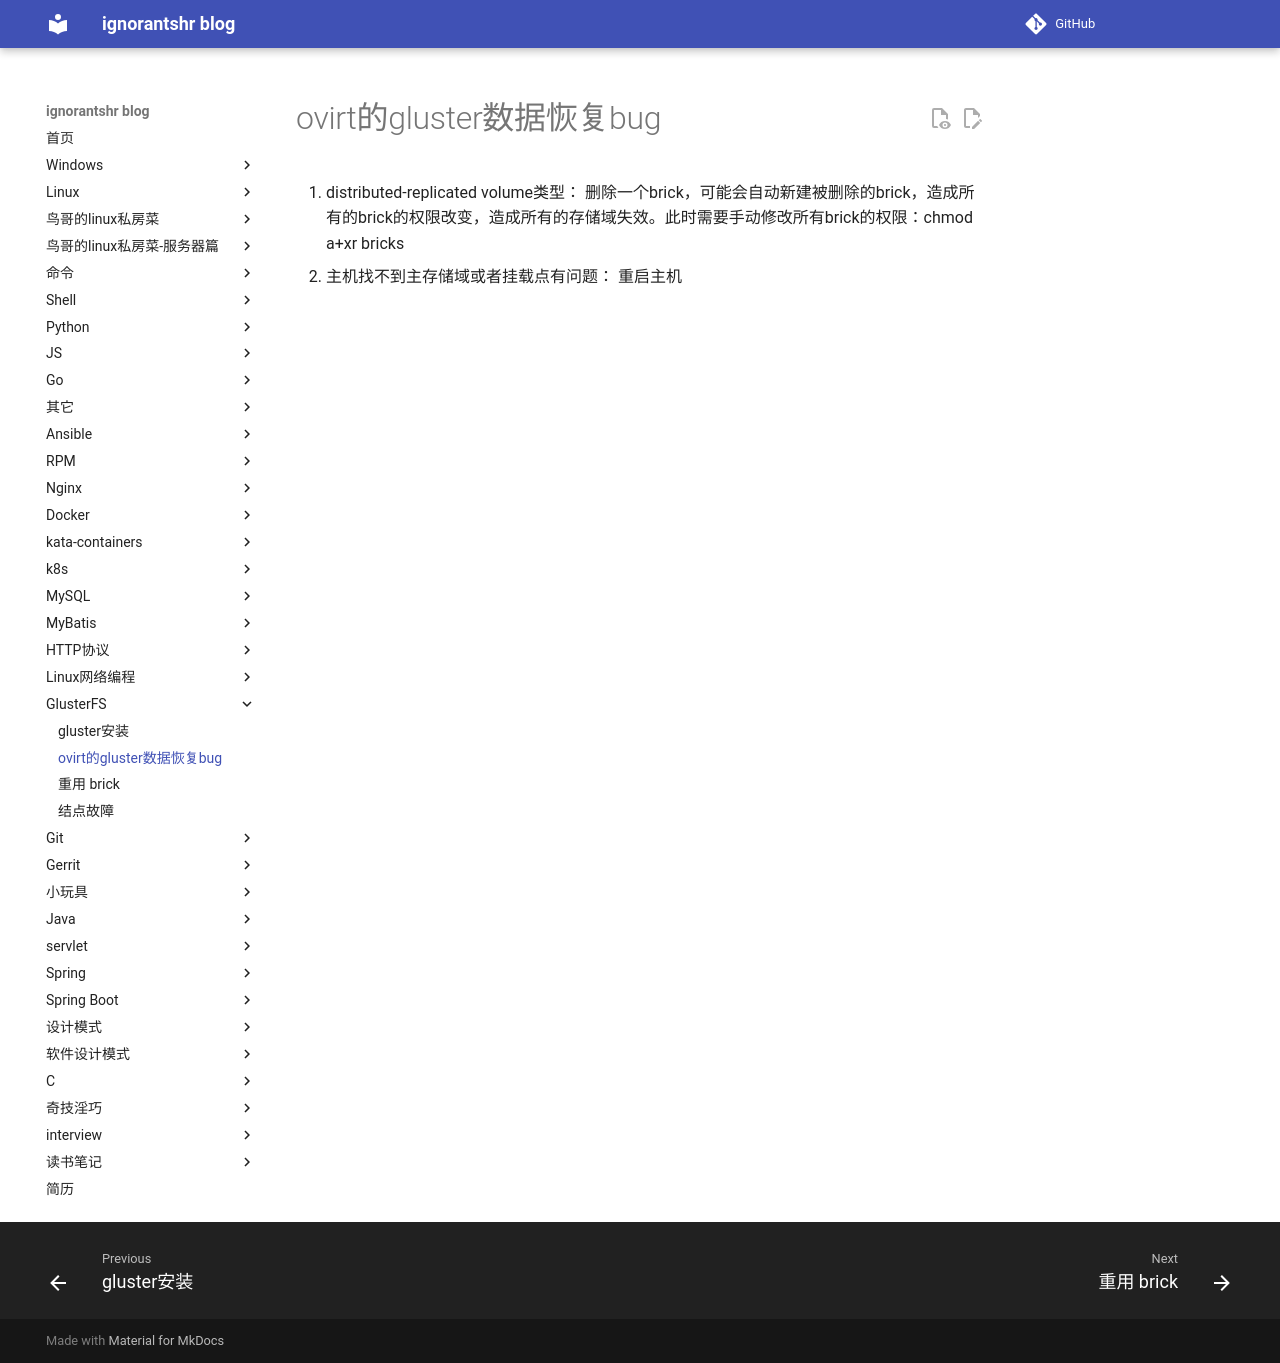

repository: ignorantshr/person-blog · page: gluster/ovirt的gluster数据恢复bug/index.html · generator: mkdocs

1.	distributed-replicated volume类型：
	删除一个brick，可能会自动新建被删除的brick，造成所有的brick的权限改变，造成所有的存储域失效。此时需要手动修改所有brick的权限：chmod a+xr bricks
2.	主机找不到主存储域或者挂载点有问题：
	重启主机
